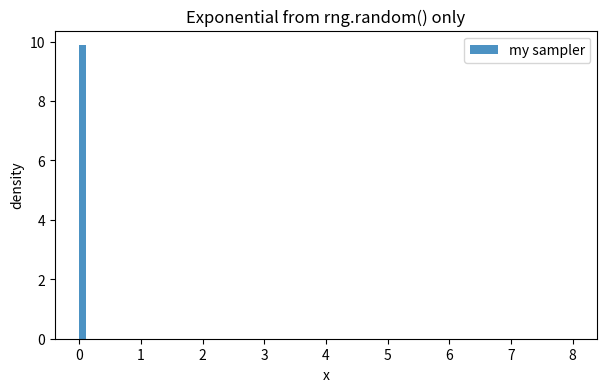
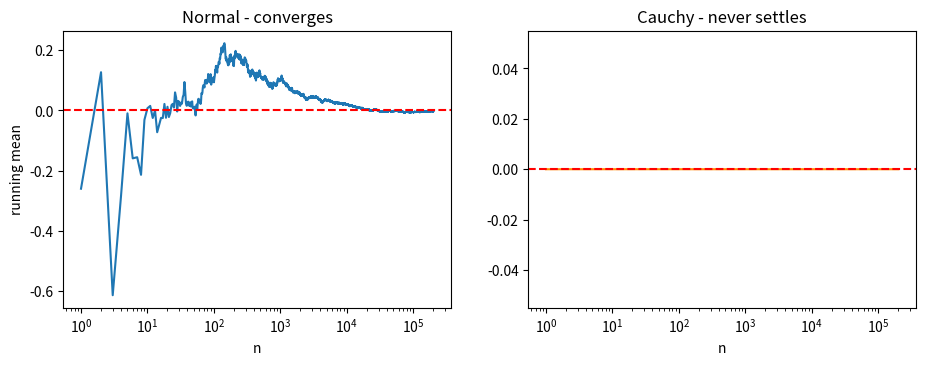

The matplotlib source for these figures, in order:
import numpy as np
import matplotlib.pyplot as plt
from scipy import stats

rng = np.random.default_rng(20260302)

u = rng.random(5)
print("균등난수 5개:", u)

LAM = 0.7

def sample_exponential(n, lam, rng):
    u = rng.random(n)
    # TODO 1: 역함수 공식 -ln(1-u)/lam 을 적용해 돌려주세요
    return np.zeros(n)


x = sample_exponential(200_000, LAM, rng)

print(f"표본평균   {x.mean():.4f}   (이론 1/lambda = {1 / LAM:.4f})")
print(f"표본표준편차 {x.std():.4f}   (이론 1/lambda = {1 / LAM:.4f})")

plt.figure(figsize=(7, 4))
plt.hist(x, bins=np.linspace(0, 8, 80), density=True, alpha=0.8, label="my sampler")
xs = np.linspace(0, 8, 300)
# TODO 2: 이론 PDF lam*exp(-lam*x) 를 겹쳐 그리세요
#         힌트: plt.plot(xs, LAM * np.exp(-LAM * xs), label="theory PDF")

plt.xlabel("x")
plt.ylabel("density")
plt.title("Exponential from rng.random() only")
plt.legend()
plt.show()

s, t = 2.0, 1.0

# 조건: X > s 인 표본만 골라낸다
survived = x[x > s]

# TODO 3: 그 표본들 중에서 s+t 보다 큰 것의 비율을 구하세요
#         힌트: (survived > s + t).mean()
cond_prob = 0.0

print(f"P[X > {s + t} | X > {s}] = {cond_prob:.4f}   (조건을 만족한 표본 {len(survived)}개)")
print(f"P[X > {t}]              = {(x > t).mean():.4f}")
print(f"이론값 exp(-lam*t)      = {np.exp(-LAM * t):.4f}")

def sample_cauchy(n, rng):
    u = rng.random(n)
    # TODO 4: tan(pi * (u - 0.5)) 를 돌려주세요
    return np.zeros(n)


c = sample_cauchy(200_000, rng)

print(f"중앙값(median) {np.median(c):.4f}")
print(f"표본평균        {c.mean():.4f}")
print(f"최댓값          {c.max():.1f}")
print(f"최솟값          {c.min():.1f}")

n = np.arange(1, len(c) + 1)

# TODO 5: Cauchy 표본의 누적 평균을 구하세요.  힌트: np.cumsum(c) / n
running_cauchy = np.zeros(len(c))

normal = rng.normal(0, 1, size=len(c))
running_normal = np.cumsum(normal) / n

fig, axes = plt.subplots(1, 2, figsize=(11, 3.6), sharex=True)
axes[0].plot(n, running_normal)
axes[0].axhline(0, color="red", ls="--")
axes[0].set_xscale("log")
axes[0].set_title("Normal - converges")
axes[0].set_xlabel("n")
axes[0].set_ylabel("running mean")

axes[1].plot(n, running_cauchy, color="darkorange")
axes[1].axhline(0, color="red", ls="--")
axes[1].set_xscale("log")
axes[1].set_title("Cauchy - never settles")
axes[1].set_xlabel("n")
plt.show()
